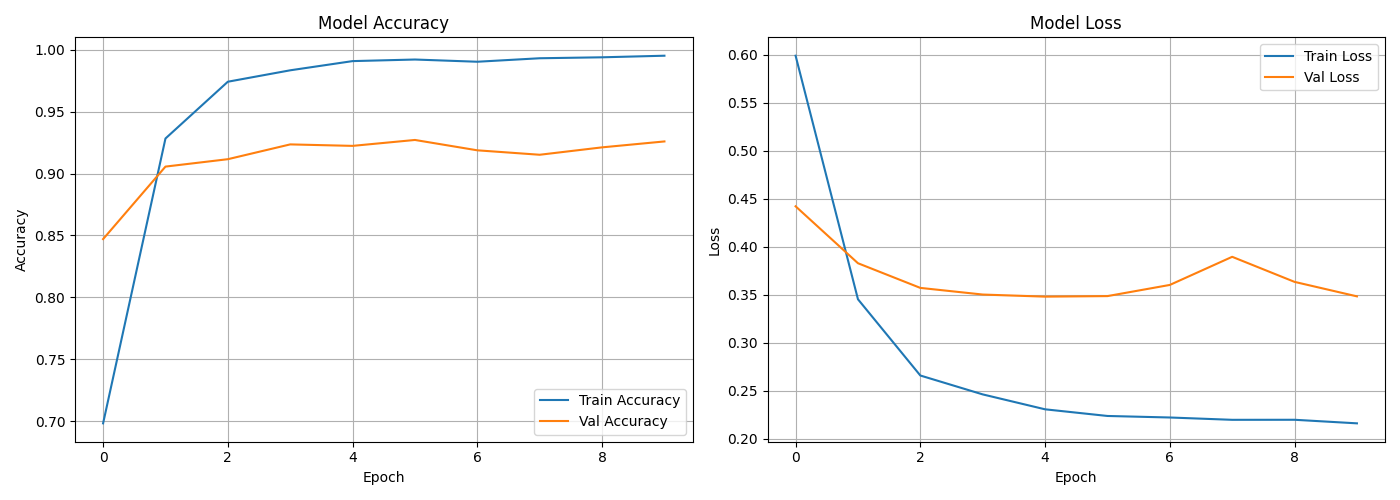

The file beside this chart, header and first rows:
epoch, accuracy, loss, precision_3, recall_3, val_accuracy, val_loss, val_precision_3, val_recall_3, learning_rate
0, 0.6983, 0.5988, 0.7614, 0.476, 0.8471, 0.4421, 0.8754, 0.768, 0.003509
1, 0.9283, 0.3454, 0.9493, 0.8874, 0.9056, 0.3828, 0.9277, 0.856, 0.003509
2, 0.9741, 0.266, 0.9836, 0.9583, 0.9116, 0.3572, 0.9216, 0.8773, 0.003509
3, 0.9834, 0.2464, 0.9806, 0.9823, 0.9235, 0.3503, 0.9481, 0.8773, 0.003509
4, 0.9908, 0.2309, 0.9948, 0.9846, 0.9223, 0.3481, 0.9258, 0.8987, 0.003509
5, 0.9921, 0.2239, 0.9914, 0.9909, 0.9271, 0.3486, 0.9486, 0.8853, 0.003509
6, 0.9903, 0.2224, 0.992, 0.9863, 0.9188, 0.3603, 0.9276, 0.888, 0.003509
7, 0.9931, 0.2199, 0.9898, 0.9949, 0.9152, 0.3895, 0.9419, 0.864, 0.003509
8, 0.9939, 0.22, 0.992, 0.9943, 0.9211, 0.3634, 0.928, 0.8933, 0.001755
9, 0.9951, 0.2163, 0.9943, 0.9949, 0.9259, 0.3484, 0.9433, 0.888, 0.001755
